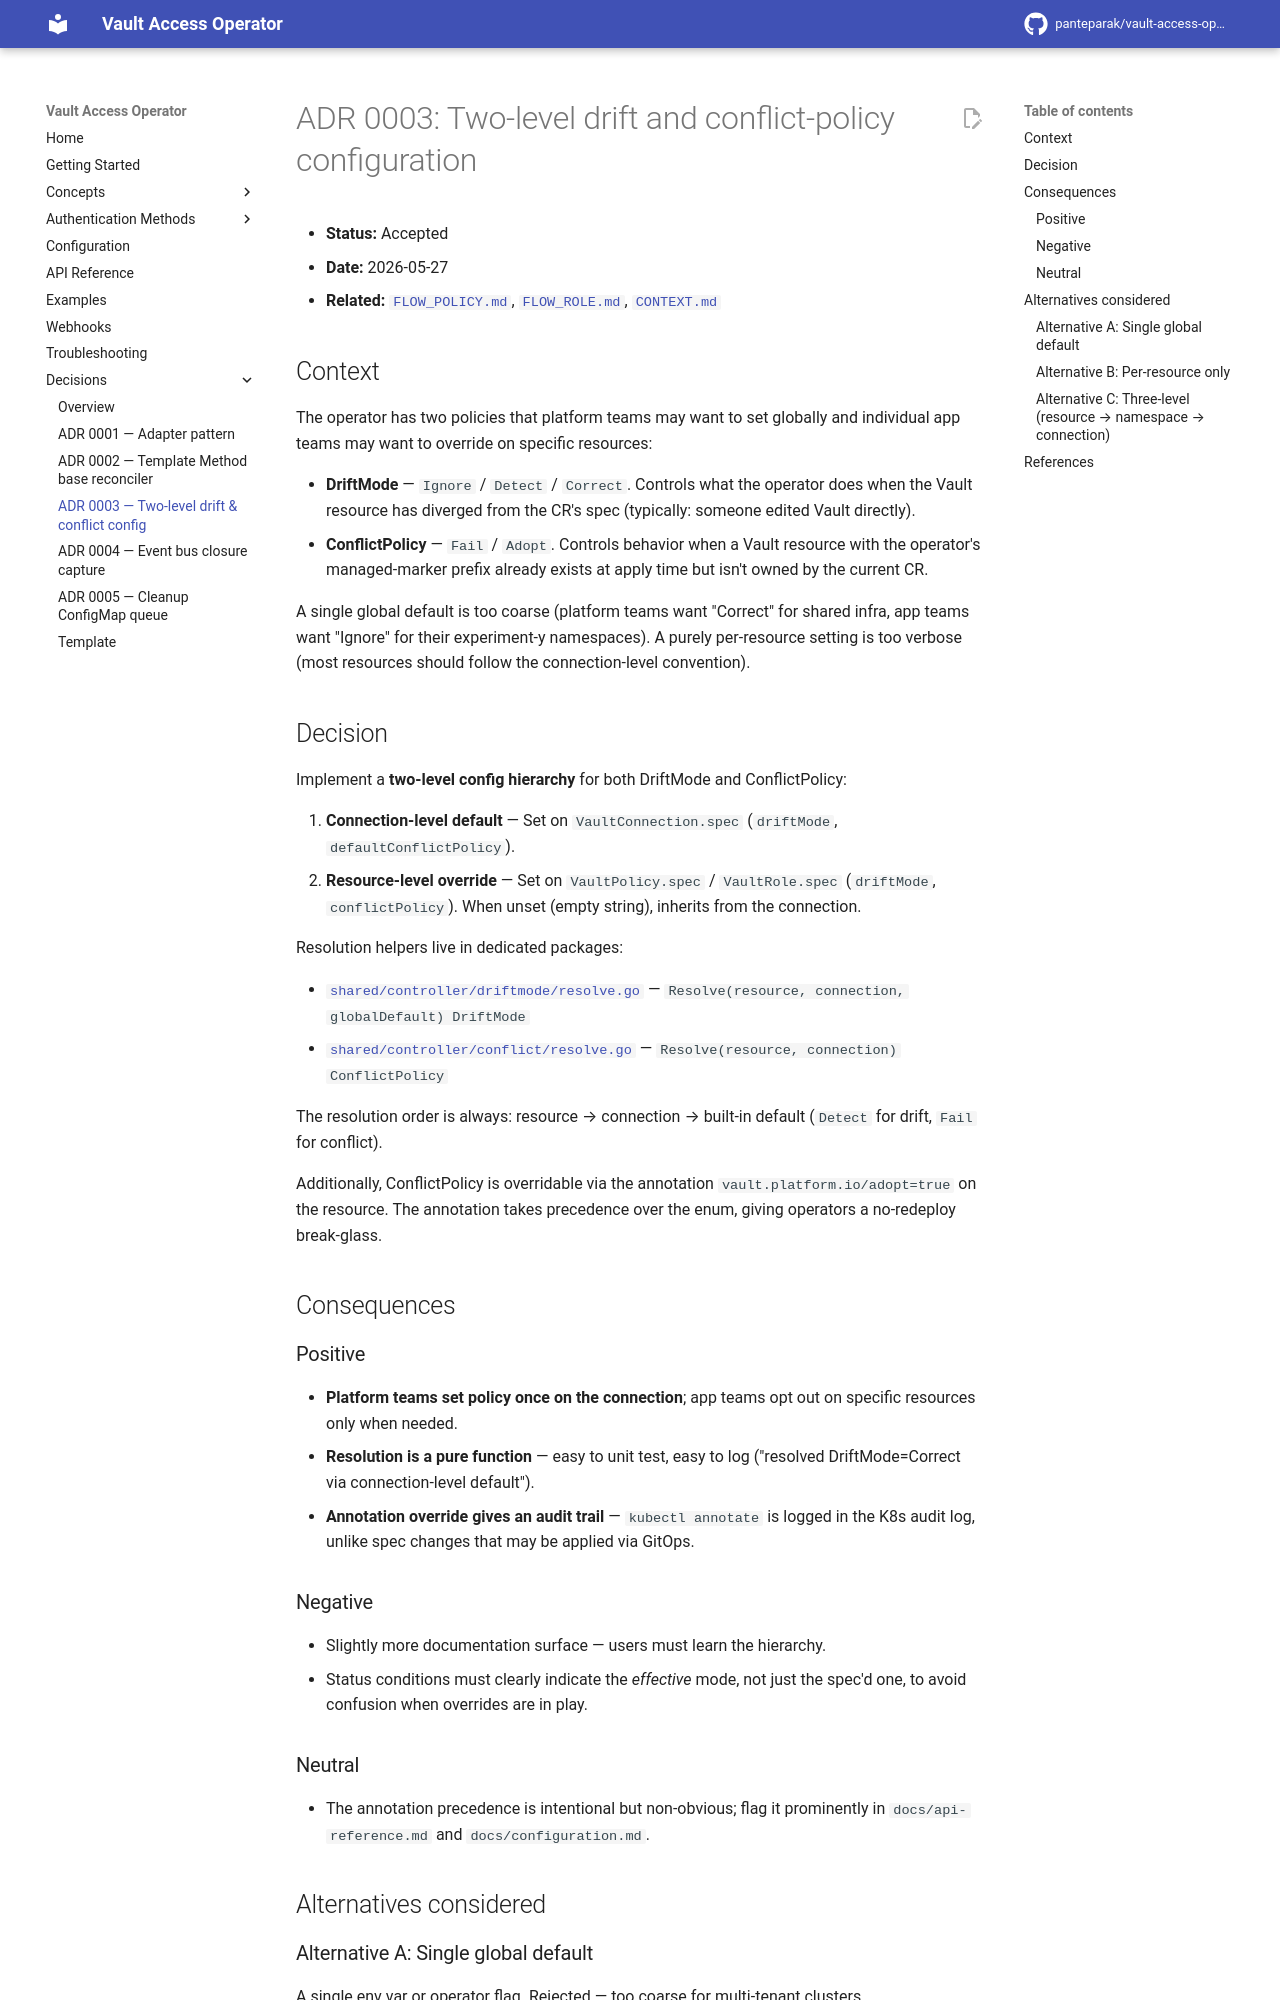

repository: panteparak/vault-access-operator · page: adr/0003-two-level-drift-and-conflict-config/index.html · generator: mkdocs

# ADR 0003: Two-level drift and conflict-policy configuration

- **Status:** Accepted
- **Date:** 2026-05-27
- **Related:** [`FLOW_POLICY.md`](../internal/FLOW_POLICY.md), [`FLOW_ROLE.md`](../internal/FLOW_ROLE.md), [`CONTEXT.md`](../internal/CONTEXT.md#drift-mode)

## Context

The operator has two policies that platform teams may want to set globally and individual app teams may want to override on specific resources:

- **DriftMode** — `Ignore` / `Detect` / `Correct`. Controls what the operator does when the Vault resource has diverged from the CR's spec (typically: someone edited Vault directly).
- **ConflictPolicy** — `Fail` / `Adopt`. Controls behavior when a Vault resource with the operator's managed-marker prefix already exists at apply time but isn't owned by the current CR.

A single global default is too coarse (platform teams want "Correct" for shared infra, app teams want "Ignore" for their experiment-y namespaces). A purely per-resource setting is too verbose (most resources should follow the connection-level convention).

## Decision

Implement a **two-level config hierarchy** for both DriftMode and ConflictPolicy:

1. **Connection-level default** — Set on `VaultConnection.spec` (`driftMode`, `defaultConflictPolicy`).
2. **Resource-level override** — Set on `VaultPolicy.spec` / `VaultRole.spec` (`driftMode`, `conflictPolicy`). When unset (empty string), inherits from the connection.

Resolution helpers live in dedicated packages:

- [`shared/controller/driftmode/resolve.go`](../../shared/controller/driftmode/resolve.go) — `Resolve(resource, connection, globalDefault) DriftMode`
- [`shared/controller/conflict/resolve.go`](../../shared/controller/conflict/resolve.go) — `Resolve(resource, connection) ConflictPolicy`

The resolution order is always: resource → connection → built-in default (`Detect` for drift, `Fail` for conflict).

Additionally, ConflictPolicy is overridable via the annotation `vault.platform.io/adopt=true` on the resource. The annotation takes precedence over the enum, giving operators a no-redeploy break-glass.

## Consequences

### Positive

- **Platform teams set policy once on the connection**; app teams opt out on specific resources only when needed.
- **Resolution is a pure function** — easy to unit test, easy to log ("resolved DriftMode=Correct via connection-level default").
- **Annotation override gives an audit trail** — `kubectl annotate` is logged in the K8s audit log, unlike spec changes that may be applied via GitOps.

### Negative

- Slightly more documentation surface — users must learn the hierarchy.
- Status conditions must clearly indicate the *effective* mode, not just the spec'd one, to avoid confusion when overrides are in play.

### Neutral

- The annotation precedence is intentional but non-obvious; flag it prominently in `docs/api-reference.md` and `docs/configuration.md`.

## Alternatives considered
